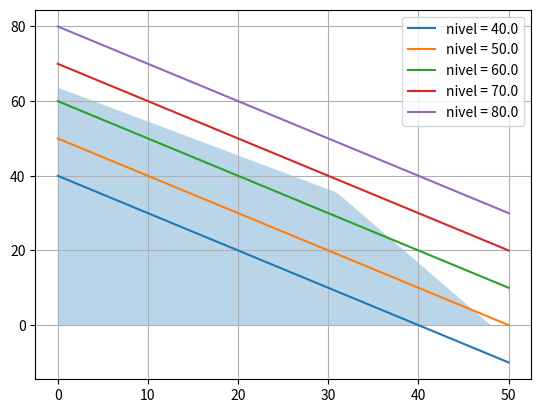

Write Python code to recreate this figure.
import numpy as np
import matplotlib.pyplot as plt
from scipy import optimize

## 50 * x + 24 * y <= 2400
## 30 * x + 33 * y <= 2100

x = np.linspace(0, 50, 100) 
y1 =( 2400 - 50 * x) / 24
y2 =( 2100 - 30 * x) / 33

restricciones = np.minimum(y1, y2)
restricciones = np.maximum(restricciones, 0)

#plt.plot(x, y1)
#plt.plot(x, y2)
#plt.fill_between(x,y1, alpha=0.5)
#plt.fill_between(x,y2, alpha=0.5)

#curvas de nivel
levels = np.linspace(40, 80, 5)

for level in levels:
    #x + y = level
    y = level - x
    plt.plot(x, y, label=f"nivel = {level}")

plt.fill_between(x, restricciones, alpha=0.3)
plt.legend()
plt.grid()
plt.show()
                                